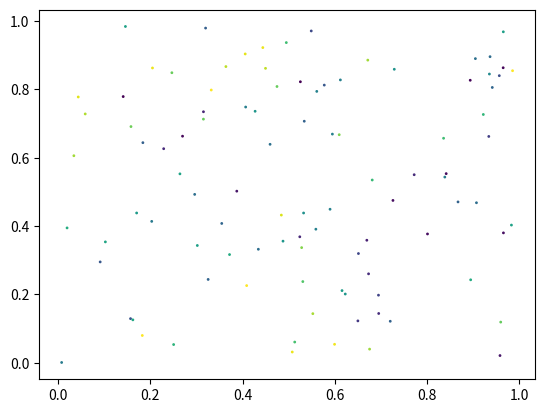

Reproduce this figure in Python.
import matplotlib.pyplot as plt
import numpy as np

x = np.random.rand(100)
y = np.random.rand(100)
print(x, y)

sizes = np.random.uniform(1, 1, len(x))
colors = np.random.uniform(15, 80, len(x))

plt.scatter(x, y, s=sizes, c=colors)
plt.show()
